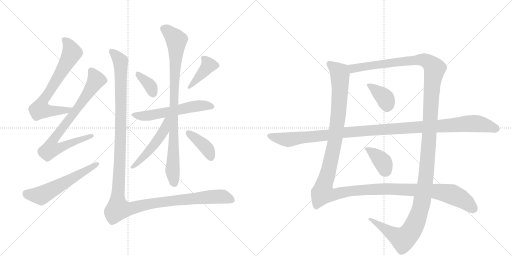
t = 0.00 s
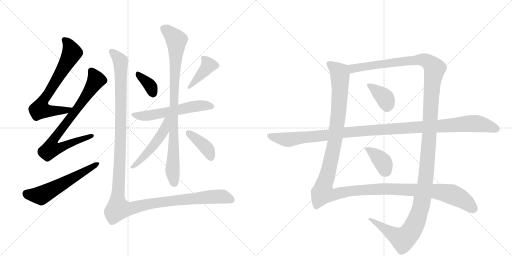
t = 2.60 s
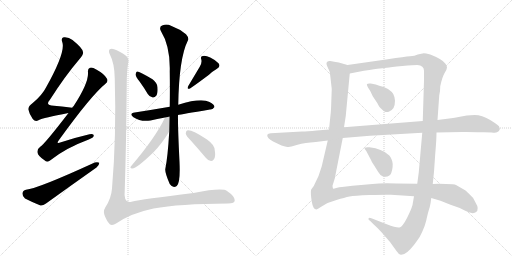
t = 5.20 s
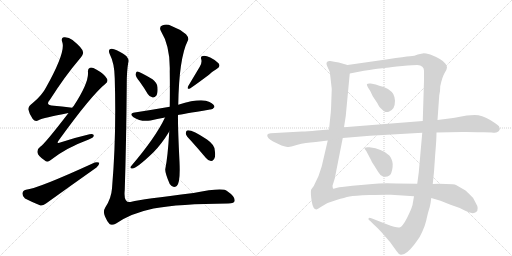
t = 7.80 s
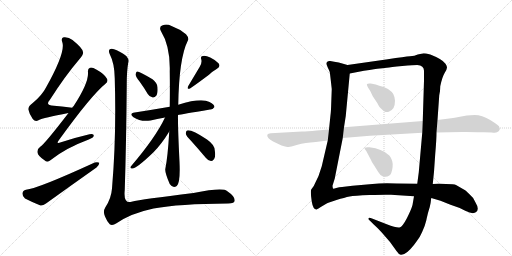
t = 10.40 s
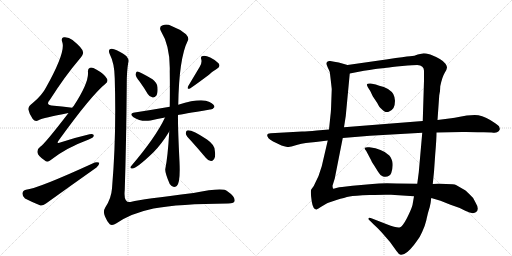
t = 13.00 s

The animated SVG that drew these frames (rendered in a browser with its animation timeline set to each time). Animation: 15 CSS @keyframes rules; one cycle of 13.00 s.

<svg version="1.1" viewBox="0 0 2048 1024" xmlns="http://www.w3.org/2000/svg">
  <g stroke="lightgray" stroke-dasharray="1,1" stroke-width="1" transform="scale(4, 4)">
    <line x1="0" y1="0" x2="256" y2="256"></line>
    <line x1="256" y1="0" x2="0" y2="256"></line>
    <line x1="128" y1="0" x2="128" y2="256"></line>
    <line x1="0" y1="128" x2="256" y2="128"></line>
    <line x1="256" y1="0" x2="512" y2="256"></line>
    <line x1="512" y1="0" x2="256" y2="256"></line>
    <line x1="384" y1="0" x2="384" y2="256"></line>
    <line x1="256" y1="128" x2="512" y2="128"></line>
  </g>
<g transform="scale(1, -1) translate(0, -850)">
   <style type="text/css">
    @keyframes keyframes0 {
      from {
       stroke: black;
       stroke-dashoffset: 702;
       stroke-width: 128;
       }
       70% {
       animation-timing-function: step-end;
       stroke: black;
       stroke-dashoffset: 0;
       stroke-width: 128;
       }
       to {
       stroke: black;
       stroke-width: 1024;
       }
       }
       #make-me-a-hanzi-animation-0 {
         animation: keyframes0 0.821289s both;
         animation-delay: 0.000000s;
         animation-timing-function: linear;
       }
    @keyframes keyframes1 {
      from {
       stroke: black;
       stroke-dashoffset: 782;
       stroke-width: 128;
       }
       72% {
       animation-timing-function: step-end;
       stroke: black;
       stroke-dashoffset: 0;
       stroke-width: 128;
       }
       to {
       stroke: black;
       stroke-width: 1024;
       }
       }
       #make-me-a-hanzi-animation-1 {
         animation: keyframes1 0.886393s both;
         animation-delay: 0.821289s;
         animation-timing-function: linear;
       }
    @keyframes keyframes2 {
      from {
       stroke: black;
       stroke-dashoffset: 576;
       stroke-width: 128;
       }
       65% {
       animation-timing-function: step-end;
       stroke: black;
       stroke-dashoffset: 0;
       stroke-width: 128;
       }
       to {
       stroke: black;
       stroke-width: 1024;
       }
       }
       #make-me-a-hanzi-animation-2 {
         animation: keyframes2 0.718750s both;
         animation-delay: 1.707682s;
         animation-timing-function: linear;
       }
    @keyframes keyframes3 {
      from {
       stroke: black;
       stroke-dashoffset: 359;
       stroke-width: 128;
       }
       54% {
       animation-timing-function: step-end;
       stroke: black;
       stroke-dashoffset: 0;
       stroke-width: 128;
       }
       to {
       stroke: black;
       stroke-width: 1024;
       }
       }
       #make-me-a-hanzi-animation-3 {
         animation: keyframes3 0.542155s both;
         animation-delay: 2.426432s;
         animation-timing-function: linear;
       }
    @keyframes keyframes4 {
      from {
       stroke: black;
       stroke-dashoffset: 398;
       stroke-width: 128;
       }
       56% {
       animation-timing-function: step-end;
       stroke: black;
       stroke-dashoffset: 0;
       stroke-width: 128;
       }
       to {
       stroke: black;
       stroke-width: 1024;
       }
       }
       #make-me-a-hanzi-animation-4 {
         animation: keyframes4 0.573893s both;
         animation-delay: 2.968587s;
         animation-timing-function: linear;
       }
    @keyframes keyframes5 {
      from {
       stroke: black;
       stroke-dashoffset: 574;
       stroke-width: 128;
       }
       65% {
       animation-timing-function: step-end;
       stroke: black;
       stroke-dashoffset: 0;
       stroke-width: 128;
       }
       to {
       stroke: black;
       stroke-width: 1024;
       }
       }
       #make-me-a-hanzi-animation-5 {
         animation: keyframes5 0.717122s both;
         animation-delay: 3.542480s;
         animation-timing-function: linear;
       }
    @keyframes keyframes6 {
      from {
       stroke: black;
       stroke-dashoffset: 900;
       stroke-width: 128;
       }
       75% {
       animation-timing-function: step-end;
       stroke: black;
       stroke-dashoffset: 0;
       stroke-width: 128;
       }
       to {
       stroke: black;
       stroke-width: 1024;
       }
       }
       #make-me-a-hanzi-animation-6 {
         animation: keyframes6 0.982422s both;
         animation-delay: 4.259603s;
         animation-timing-function: linear;
       }
    @keyframes keyframes7 {
      from {
       stroke: black;
       stroke-dashoffset: 504;
       stroke-width: 128;
       }
       62% {
       animation-timing-function: step-end;
       stroke: black;
       stroke-dashoffset: 0;
       stroke-width: 128;
       }
       to {
       stroke: black;
       stroke-width: 1024;
       }
       }
       #make-me-a-hanzi-animation-7 {
         animation: keyframes7 0.660156s both;
         animation-delay: 5.242025s;
         animation-timing-function: linear;
       }
    @keyframes keyframes8 {
      from {
       stroke: black;
       stroke-dashoffset: 392;
       stroke-width: 128;
       }
       56% {
       animation-timing-function: step-end;
       stroke: black;
       stroke-dashoffset: 0;
       stroke-width: 128;
       }
       to {
       stroke: black;
       stroke-width: 1024;
       }
       }
       #make-me-a-hanzi-animation-8 {
         animation: keyframes8 0.569010s both;
         animation-delay: 5.902181s;
         animation-timing-function: linear;
       }
    @keyframes keyframes9 {
      from {
       stroke: black;
       stroke-dashoffset: 1361;
       stroke-width: 128;
       }
       82% {
       animation-timing-function: step-end;
       stroke: black;
       stroke-dashoffset: 0;
       stroke-width: 128;
       }
       to {
       stroke: black;
       stroke-width: 1024;
       }
       }
       #make-me-a-hanzi-animation-9 {
         animation: keyframes9 1.357585s both;
         animation-delay: 6.471191s;
         animation-timing-function: linear;
       }
    @keyframes keyframes10 {
      from {
       stroke: black;
       stroke-dashoffset: 1424;
       stroke-width: 128;
       }
       82% {
       animation-timing-function: step-end;
       stroke: black;
       stroke-dashoffset: 0;
       stroke-width: 128;
       }
       to {
       stroke: black;
       stroke-width: 1024;
       }
       }
       #make-me-a-hanzi-animation-10 {
         animation: keyframes10 1.408854s both;
         animation-delay: 7.828776s;
         animation-timing-function: linear;
       }
    @keyframes keyframes11 {
      from {
       stroke: black;
       stroke-dashoffset: 1476;
       stroke-width: 128;
       }
       83% {
       animation-timing-function: step-end;
       stroke: black;
       stroke-dashoffset: 0;
       stroke-width: 128;
       }
       to {
       stroke: black;
       stroke-width: 1024;
       }
       }
       #make-me-a-hanzi-animation-11 {
         animation: keyframes11 1.451172s both;
         animation-delay: 9.237630s;
         animation-timing-function: linear;
       }
    @keyframes keyframes12 {
      from {
       stroke: black;
       stroke-dashoffset: 373;
       stroke-width: 128;
       }
       55% {
       animation-timing-function: step-end;
       stroke: black;
       stroke-dashoffset: 0;
       stroke-width: 128;
       }
       to {
       stroke: black;
       stroke-width: 1024;
       }
       }
       #make-me-a-hanzi-animation-12 {
         animation: keyframes12 0.553548s both;
         animation-delay: 10.688802s;
         animation-timing-function: linear;
       }
    @keyframes keyframes13 {
      from {
       stroke: black;
       stroke-dashoffset: 381;
       stroke-width: 128;
       }
       55% {
       animation-timing-function: step-end;
       stroke: black;
       stroke-dashoffset: 0;
       stroke-width: 128;
       }
       to {
       stroke: black;
       stroke-width: 1024;
       }
       }
       #make-me-a-hanzi-animation-13 {
         animation: keyframes13 0.560059s both;
         animation-delay: 11.242350s;
         animation-timing-function: linear;
       }
    @keyframes keyframes14 {
      from {
       stroke: black;
       stroke-dashoffset: 1168;
       stroke-width: 128;
       }
       79% {
       animation-timing-function: step-end;
       stroke: black;
       stroke-dashoffset: 0;
       stroke-width: 128;
       }
       to {
       stroke: black;
       stroke-width: 1024;
       }
       }
       #make-me-a-hanzi-animation-14 {
         animation: keyframes14 1.200521s both;
         animation-delay: 11.802409s;
         animation-timing-function: linear;
       }
</style>
<path d="M 289 419 Q 285 420 281 420 Q 247 424 216 427 Q 179 428 199 450 Q 260 546 320 616 Q 335 634 332 642 Q 331 657 290 690 Q 274 703 255 701 Q 243 698 249 682 Q 264 643 184 500 Q 168 469 132 439 Q 113 426 113 413 Q 117 394 131 374 Q 141 362 154 369 Q 173 379 274 398 C 303 404 319 415 289 419 Z" fill="lightgray"></path> 
<path d="M 274 398 Q 177 272 161 263 Q 148 254 150 240 Q 151 227 178 209 Q 188 197 203 210 Q 263 258 355 292 Q 374 299 375 307 Q 376 317 358 313 Q 306 301 244 281 Q 222 272 236 290 Q 366 470 422 515 Q 434 525 428 535 Q 418 554 385 572 Q 369 582 360 579 Q 350 576 352 560 Q 355 518 294 425 Q 291 424 289 419 L 274 398 Z" fill="lightgray"></path> 
<path d="M 104 91 Q 91 88 90 77 Q 89 64 100 56 Q 125 43 162 28 Q 172 27 184 36 Q 284 108 386 180 Q 398 190 397 199 Q 391 203 379 200 Q 150 95 104 91 Z" fill="lightgray"></path> 
<path d="M 559 523 Q 575 501 591 474 Q 598 462 611 460 Q 618 459 625 467 Q 632 477 630 501 Q 630 517 610 533 Q 555 566 548 564 Q 544 563 542 552 Q 543 543 559 523 Z" fill="lightgray"></path> 
<path d="M 799 583 L 753 506 Q 746 491 760 496 Q 784 512 836 551 Q 849 564 868 575 Q 884 584 874 597 Q 862 610 841 620 Q 822 629 811 626 Q 801 625 805 613 Q 809 600 799 583 Z" fill="lightgray"></path> 
<path d="M 712 390 Q 724 393 840 412 Q 850 411 858 422 Q 858 432 838 442 Q 805 460 713 431 L 679 423 Q 610 411 539 400 Q 514 396 534 381 Q 562 362 602 368 Q 627 374 660 380 L 712 390 Z" fill="lightgray"></path> 
<path d="M 677 324 Q 671 221 661 173 Q 660 158 679 114 Q 691 96 707 106 Q 722 119 718 203 Q 711 344 712 390 L 713 431 Q 716 617 751 687 Q 758 697 744 713 Q 719 734 686 746 Q 667 756 651 749 Q 635 745 643 727 Q 682 664 679 564 Q 680 488 679 423 L 677 324 Z" fill="lightgray"></path> 
<path d="M 660 380 Q 623 301 524 185 Q 518 178 528 176 Q 543 173 613 240 Q 646 273 677 324 C 721 395 673 407 660 380 Z" fill="lightgray"></path> 
<path d="M 763 288 Q 791 257 823 219 Q 832 207 844 206 Q 851 205 857 215 Q 863 225 859 249 Q 858 271 828 292 Q 764 334 748 328 Q 744 327 743 316 Q 744 307 763 288 Z" fill="lightgray"></path> 
<path d="M 513 600 Q 517 612 506 625 Q 496 635 467 649 Q 448 659 439 653 Q 432 646 440 631 Q 458 597 459 536 Q 466 307 448 96 Q 445 56 421 20 Q 411 4 420 -16 Q 429 -38 439 -47 Q 449 -54 466 -43 Q 524 -3 614 16 Q 716 35 912 36 Q 939 36 939 49 Q 939 65 908 86 Q 890 101 774 78 Q 567 53 526 43 Q 493 34 499 90 Q 505 279 507 514 Q 507 566 513 600 Z" fill="lightgray"></path> 
<path d="M 1390 590 L 1355 600 Q 1336 604 1321 606 Q 1306 607 1306 596 Q 1305 594 1311 580 Q 1318 566 1319 562 Q 1320 557 1327 494 L 1325 439 Q 1324 403 1322 390 L 1316 332 L 1311 288 L 1287 185 Q 1276 143 1255 106 Q 1246 94 1244 90 Q 1242 76 1247 44 Q 1252 12 1266 12 Q 1273 15 1283 22 L 1305 35 Q 1313 40 1346 50 Q 1379 60 1398 64 Q 1417 68 1478 70 Q 1538 72 1564 71 L 1656 65 L 1725 58 L 1762 47 L 1802 31 L 1839 18 L 1863 6 Q 1881 -1 1887 -2 Q 1892 -4 1903 1 Q 1920 11 1901 42 Q 1895 59 1879 72 Q 1863 88 1857 91 L 1824 110 Q 1817 114 1784 114 L 1755 115 Q 1739 115 1731 114 L 1669 115 L 1586 116 Q 1524 118 1490 114 L 1410 107 L 1368 102 Q 1357 102 1345 98 Q 1333 94 1332 96 Q 1330 102 1330 107 L 1339 136 L 1371 298 L 1376 341 L 1383 386 L 1399 556 C 1402 586 1402 587 1390 590 Z" fill="lightgray"></path> 
<path d="M 1695 637 L 1671 632 Q 1659 626 1640 625 Q 1621 624 1551 613 L 1390 590 C 1360 586 1370 550 1399 556 L 1430 562 Q 1486 572 1509 575 Q 1532 577 1547 579 Q 1561 581 1609 586 Q 1657 590 1669 590 Q 1696 588 1696 567 L 1696 528 L 1691 366 L 1689 319 L 1675 160 L 1669 115 L 1656 65 L 1650 30 Q 1645 12 1628 -22 Q 1610 -57 1598 -60 Q 1586 -62 1547 -47 L 1488 -24 Q 1476 -19 1475 -23 Q 1470 -26 1482 -35 L 1495 -48 Q 1509 -60 1528 -81 Q 1560 -115 1586 -154 Q 1595 -168 1603 -169 Q 1606 -170 1617 -166 Q 1627 -162 1642 -146 Q 1656 -131 1666 -116 Q 1679 -101 1689 -77 Q 1699 -57 1705 -32 Q 1710 -8 1713 2 L 1719 22 Q 1723 38 1725 58 L 1731 114 L 1736 163 L 1741 235 Q 1746 292 1746 320 L 1750 370 L 1757 469 Q 1761 484 1761 505 Q 1769 543 1779 559 Q 1788 574 1788 580 Q 1788 585 1782 595 Q 1770 613 1721 632 Q 1702 637 1695 637 Z" fill="lightgray"></path> 
<path d="M 1517 507 L 1503 512 L 1483 516 Q 1470 517 1469 514 Q 1465 514 1472 500 L 1481 486 L 1491 465 L 1509 438 Q 1518 420 1524 416 Q 1541 397 1555 403 Q 1568 408 1574 418 Q 1580 430 1580 447 Q 1579 463 1573 474 Q 1567 484 1552 494 Q 1536 503 1517 507 Z" fill="lightgray"></path> 
<path d="M 1465 246 L 1484 210 Q 1486 203 1496 189 L 1513 162 Q 1520 149 1532 144 Q 1557 139 1565 158 Q 1574 185 1569 205 Q 1563 225 1552 232 Q 1529 254 1478 261 Q 1462 262 1460 259 Q 1457 256 1459 254 L 1465 246 Z" fill="lightgray"></path> 
<path d="M 1316 332 L 1267 328 Q 1229 324 1208 324 L 1083 317 Q 1060 316 1074 297 Q 1085 286 1126 268 Q 1152 261 1156 262 Q 1159 262 1190 271 Q 1220 279 1263 282 L 1311 288 L 1371 298 L 1480 307 L 1689 319 L 1746 320 L 1848 322 Q 1861 323 1935 321 L 1967 320 Q 1983 318 1988 321 Q 1996 324 1998 330 Q 2001 333 1996 345 Q 1990 352 1959 371 Q 1928 390 1899 390 L 1867 388 Q 1806 376 1797 376 L 1750 370 L 1691 366 L 1376 341 L 1316 332 Z" fill="lightgray"></path> 
      <clipPath id="make-me-a-hanzi-clip-0">
      <path d="M 289 419 Q 285 420 281 420 Q 247 424 216 427 Q 179 428 199 450 Q 260 546 320 616 Q 335 634 332 642 Q 331 657 290 690 Q 274 703 255 701 Q 243 698 249 682 Q 264 643 184 500 Q 168 469 132 439 Q 113 426 113 413 Q 117 394 131 374 Q 141 362 154 369 Q 173 379 274 398 C 303 404 319 415 289 419 Z" fill="lightgray"></path>
      </clipPath>
      <path clip-path="url(#make-me-a-hanzi-clip-0)" d="M 258 690 L 274 673 L 288 639 L 167 436 L 160 413 L 180 407 L 236 406 L 284 414 " fill="none" id="make-me-a-hanzi-animation-0" stroke-dasharray="574 1148" stroke-linecap="round"></path>

      <clipPath id="make-me-a-hanzi-clip-1">
      <path d="M 274 398 Q 177 272 161 263 Q 148 254 150 240 Q 151 227 178 209 Q 188 197 203 210 Q 263 258 355 292 Q 374 299 375 307 Q 376 317 358 313 Q 306 301 244 281 Q 222 272 236 290 Q 366 470 422 515 Q 434 525 428 535 Q 418 554 385 572 Q 369 582 360 579 Q 350 576 352 560 Q 355 518 294 425 Q 291 424 289 419 L 274 398 Z" fill="lightgray"></path>
      </clipPath>
      <path clip-path="url(#make-me-a-hanzi-clip-1)" d="M 365 566 L 385 530 L 324 435 L 217 295 L 213 262 L 249 262 L 367 307 " fill="none" id="make-me-a-hanzi-animation-1" stroke-dasharray="654 1308" stroke-linecap="round"></path>

      <clipPath id="make-me-a-hanzi-clip-2">
      <path d="M 104 91 Q 91 88 90 77 Q 89 64 100 56 Q 125 43 162 28 Q 172 27 184 36 Q 284 108 386 180 Q 398 190 397 199 Q 391 203 379 200 Q 150 95 104 91 Z" fill="lightgray"></path>
      </clipPath>
      <path clip-path="url(#make-me-a-hanzi-clip-2)" d="M 106 76 L 114 71 L 169 70 L 392 195 " fill="none" id="make-me-a-hanzi-animation-2" stroke-dasharray="448 896" stroke-linecap="round"></path>

      <clipPath id="make-me-a-hanzi-clip-3">
      <path d="M 559 523 Q 575 501 591 474 Q 598 462 611 460 Q 618 459 625 467 Q 632 477 630 501 Q 630 517 610 533 Q 555 566 548 564 Q 544 563 542 552 Q 543 543 559 523 Z" fill="lightgray"></path>
      </clipPath>
      <path clip-path="url(#make-me-a-hanzi-clip-3)" d="M 549 556 L 600 507 L 611 477 " fill="none" id="make-me-a-hanzi-animation-3" stroke-dasharray="231 462" stroke-linecap="round"></path>

      <clipPath id="make-me-a-hanzi-clip-4">
      <path d="M 799 583 L 753 506 Q 746 491 760 496 Q 784 512 836 551 Q 849 564 868 575 Q 884 584 874 597 Q 862 610 841 620 Q 822 629 811 626 Q 801 625 805 613 Q 809 600 799 583 Z" fill="lightgray"></path>
      </clipPath>
      <path clip-path="url(#make-me-a-hanzi-clip-4)" d="M 818 615 L 833 587 L 761 504 " fill="none" id="make-me-a-hanzi-animation-4" stroke-dasharray="270 540" stroke-linecap="round"></path>

      <clipPath id="make-me-a-hanzi-clip-5">
      <path d="M 712 390 Q 724 393 840 412 Q 850 411 858 422 Q 858 432 838 442 Q 805 460 713 431 L 679 423 Q 610 411 539 400 Q 514 396 534 381 Q 562 362 602 368 Q 627 374 660 380 L 712 390 Z" fill="lightgray"></path>
      </clipPath>
      <path clip-path="url(#make-me-a-hanzi-clip-5)" d="M 535 391 L 592 387 L 769 424 L 849 424 " fill="none" id="make-me-a-hanzi-animation-5" stroke-dasharray="446 892" stroke-linecap="round"></path>

      <clipPath id="make-me-a-hanzi-clip-6">
      <path d="M 677 324 Q 671 221 661 173 Q 660 158 679 114 Q 691 96 707 106 Q 722 119 718 203 Q 711 344 712 390 L 713 431 Q 716 617 751 687 Q 758 697 744 713 Q 719 734 686 746 Q 667 756 651 749 Q 635 745 643 727 Q 682 664 679 564 Q 680 488 679 423 L 677 324 Z" fill="lightgray"></path>
      </clipPath>
      <path clip-path="url(#make-me-a-hanzi-clip-6)" d="M 653 736 L 671 727 L 706 689 L 690 164 L 697 118 " fill="none" id="make-me-a-hanzi-animation-6" stroke-dasharray="772 1544" stroke-linecap="round"></path>

      <clipPath id="make-me-a-hanzi-clip-7">
      <path d="M 660 380 Q 623 301 524 185 Q 518 178 528 176 Q 543 173 613 240 Q 646 273 677 324 C 721 395 673 407 660 380 Z" fill="lightgray"></path>
      </clipPath>
      <path clip-path="url(#make-me-a-hanzi-clip-7)" d="M 675 376 L 666 370 L 656 327 L 622 278 L 577 224 L 530 182 " fill="none" id="make-me-a-hanzi-animation-7" stroke-dasharray="376 752" stroke-linecap="round"></path>

      <clipPath id="make-me-a-hanzi-clip-8">
      <path d="M 763 288 Q 791 257 823 219 Q 832 207 844 206 Q 851 205 857 215 Q 863 225 859 249 Q 858 271 828 292 Q 764 334 748 328 Q 744 327 743 316 Q 744 307 763 288 Z" fill="lightgray"></path>
      </clipPath>
      <path clip-path="url(#make-me-a-hanzi-clip-8)" d="M 752 319 L 818 266 L 843 221 " fill="none" id="make-me-a-hanzi-animation-8" stroke-dasharray="264 528" stroke-linecap="round"></path>

      <clipPath id="make-me-a-hanzi-clip-9">
      <path d="M 513 600 Q 517 612 506 625 Q 496 635 467 649 Q 448 659 439 653 Q 432 646 440 631 Q 458 597 459 536 Q 466 307 448 96 Q 445 56 421 20 Q 411 4 420 -16 Q 429 -38 439 -47 Q 449 -54 466 -43 Q 524 -3 614 16 Q 716 35 912 36 Q 939 36 939 49 Q 939 65 908 86 Q 890 101 774 78 Q 567 53 526 43 Q 493 34 499 90 Q 505 279 507 514 Q 507 566 513 600 Z" fill="lightgray"></path>
      </clipPath>
      <path clip-path="url(#make-me-a-hanzi-clip-9)" d="M 446 645 L 482 605 L 484 571 L 483 323 L 472 15 L 514 14 L 619 38 L 814 61 L 887 64 L 926 50 " fill="none" id="make-me-a-hanzi-animation-9" stroke-dasharray="1233 2466" stroke-linecap="round"></path>

      <clipPath id="make-me-a-hanzi-clip-10">
      <path d="M 1390 590 L 1355 600 Q 1336 604 1321 606 Q 1306 607 1306 596 Q 1305 594 1311 580 Q 1318 566 1319 562 Q 1320 557 1327 494 L 1325 439 Q 1324 403 1322 390 L 1316 332 L 1311 288 L 1287 185 Q 1276 143 1255 106 Q 1246 94 1244 90 Q 1242 76 1247 44 Q 1252 12 1266 12 Q 1273 15 1283 22 L 1305 35 Q 1313 40 1346 50 Q 1379 60 1398 64 Q 1417 68 1478 70 Q 1538 72 1564 71 L 1656 65 L 1725 58 L 1762 47 L 1802 31 L 1839 18 L 1863 6 Q 1881 -1 1887 -2 Q 1892 -4 1903 1 Q 1920 11 1901 42 Q 1895 59 1879 72 Q 1863 88 1857 91 L 1824 110 Q 1817 114 1784 114 L 1755 115 Q 1739 115 1731 114 L 1669 115 L 1586 116 Q 1524 118 1490 114 L 1410 107 L 1368 102 Q 1357 102 1345 98 Q 1333 94 1332 96 Q 1330 102 1330 107 L 1339 136 L 1371 298 L 1376 341 L 1383 386 L 1399 556 C 1402 586 1402 587 1390 590 Z" fill="lightgray"></path>
      </clipPath>
      <path clip-path="url(#make-me-a-hanzi-clip-10)" d="M 1317 596 L 1358 559 L 1360 489 L 1342 296 L 1291 78 L 1329 70 L 1405 86 L 1545 95 L 1749 84 L 1806 73 L 1839 58 L 1894 16 " fill="none" id="make-me-a-hanzi-animation-10" stroke-dasharray="1296 2592" stroke-linecap="round"></path>

      <clipPath id="make-me-a-hanzi-clip-11">
      <path d="M 1695 637 L 1671 632 Q 1659 626 1640 625 Q 1621 624 1551 613 L 1390 590 C 1360 586 1370 550 1399 556 L 1430 562 Q 1486 572 1509 575 Q 1532 577 1547 579 Q 1561 581 1609 586 Q 1657 590 1669 590 Q 1696 588 1696 567 L 1696 528 L 1691 366 L 1689 319 L 1675 160 L 1669 115 L 1656 65 L 1650 30 Q 1645 12 1628 -22 Q 1610 -57 1598 -60 Q 1586 -62 1547 -47 L 1488 -24 Q 1476 -19 1475 -23 Q 1470 -26 1482 -35 L 1495 -48 Q 1509 -60 1528 -81 Q 1560 -115 1586 -154 Q 1595 -168 1603 -169 Q 1606 -170 1617 -166 Q 1627 -162 1642 -146 Q 1656 -131 1666 -116 Q 1679 -101 1689 -77 Q 1699 -57 1705 -32 Q 1710 -8 1713 2 L 1719 22 Q 1723 38 1725 58 L 1731 114 L 1736 163 L 1741 235 Q 1746 292 1746 320 L 1750 370 L 1757 469 Q 1761 484 1761 505 Q 1769 543 1779 559 Q 1788 574 1788 580 Q 1788 585 1782 595 Q 1770 613 1721 632 Q 1702 637 1695 637 Z" fill="lightgray"></path>
      </clipPath>
      <path clip-path="url(#make-me-a-hanzi-clip-11)" d="M 1398 586 L 1419 576 L 1671 611 L 1697 610 L 1718 600 L 1739 574 L 1728 505 L 1700 110 L 1685 27 L 1662 -43 L 1643 -77 L 1611 -107 L 1481 -27 " fill="none" id="make-me-a-hanzi-animation-11" stroke-dasharray="1348 2696" stroke-linecap="round"></path>

      <clipPath id="make-me-a-hanzi-clip-12">
      <path d="M 1517 507 L 1503 512 L 1483 516 Q 1470 517 1469 514 Q 1465 514 1472 500 L 1481 486 L 1491 465 L 1509 438 Q 1518 420 1524 416 Q 1541 397 1555 403 Q 1568 408 1574 418 Q 1580 430 1580 447 Q 1579 463 1573 474 Q 1567 484 1552 494 Q 1536 503 1517 507 Z" fill="lightgray"></path>
      </clipPath>
      <path clip-path="url(#make-me-a-hanzi-clip-12)" d="M 1477 508 L 1542 455 L 1548 422 " fill="none" id="make-me-a-hanzi-animation-12" stroke-dasharray="245 490" stroke-linecap="round"></path>

      <clipPath id="make-me-a-hanzi-clip-13">
      <path d="M 1465 246 L 1484 210 Q 1486 203 1496 189 L 1513 162 Q 1520 149 1532 144 Q 1557 139 1565 158 Q 1574 185 1569 205 Q 1563 225 1552 232 Q 1529 254 1478 261 Q 1462 262 1460 259 Q 1457 256 1459 254 L 1465 246 Z" fill="lightgray"></path>
      </clipPath>
      <path clip-path="url(#make-me-a-hanzi-clip-13)" d="M 1464 256 L 1485 245 L 1525 209 L 1544 166 " fill="none" id="make-me-a-hanzi-animation-13" stroke-dasharray="253 506" stroke-linecap="round"></path>

      <clipPath id="make-me-a-hanzi-clip-14">
      <path d="M 1316 332 L 1267 328 Q 1229 324 1208 324 L 1083 317 Q 1060 316 1074 297 Q 1085 286 1126 268 Q 1152 261 1156 262 Q 1159 262 1190 271 Q 1220 279 1263 282 L 1311 288 L 1371 298 L 1480 307 L 1689 319 L 1746 320 L 1848 322 Q 1861 323 1935 321 L 1967 320 Q 1983 318 1988 321 Q 1996 324 1998 330 Q 2001 333 1996 345 Q 1990 352 1959 371 Q 1928 390 1899 390 L 1867 388 Q 1806 376 1797 376 L 1750 370 L 1691 366 L 1376 341 L 1316 332 Z" fill="lightgray"></path>
      </clipPath>
      <path clip-path="url(#make-me-a-hanzi-clip-14)" d="M 1079 307 L 1159 292 L 1372 320 L 1874 356 L 1913 355 L 1984 336 " fill="none" id="make-me-a-hanzi-animation-14" stroke-dasharray="1040 2080" stroke-linecap="round"></path>

</g>
</svg>
